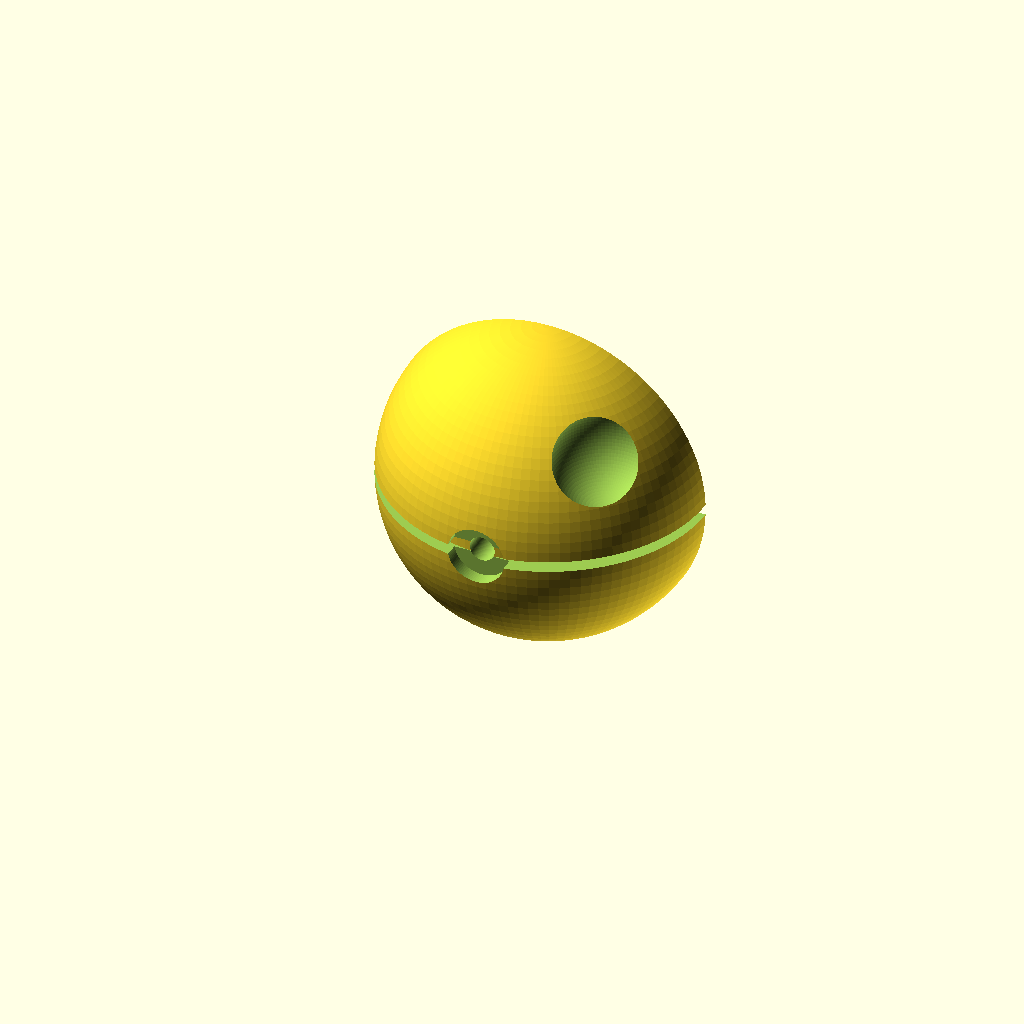
Cell 1 — every parameter at its default value.
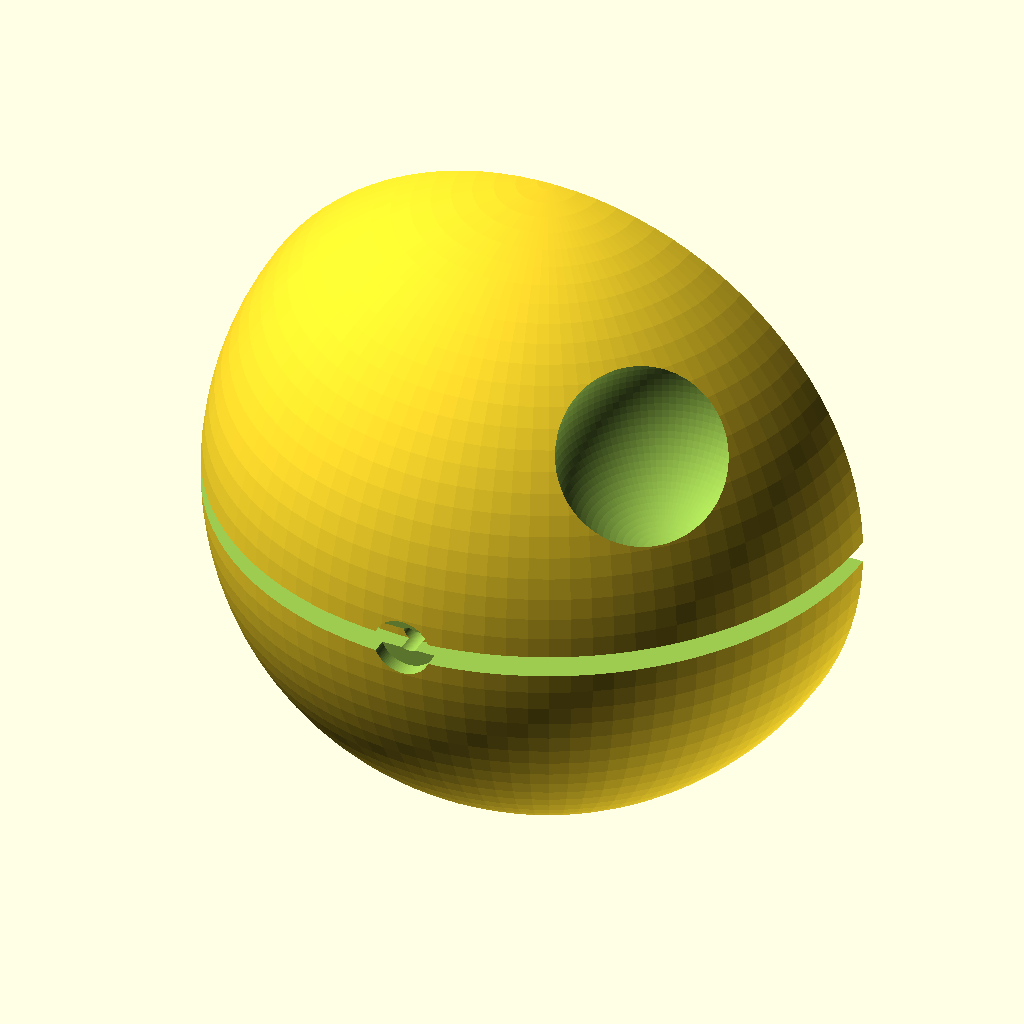
Cell 2 — rad set to 140, the other parameters unchanged.
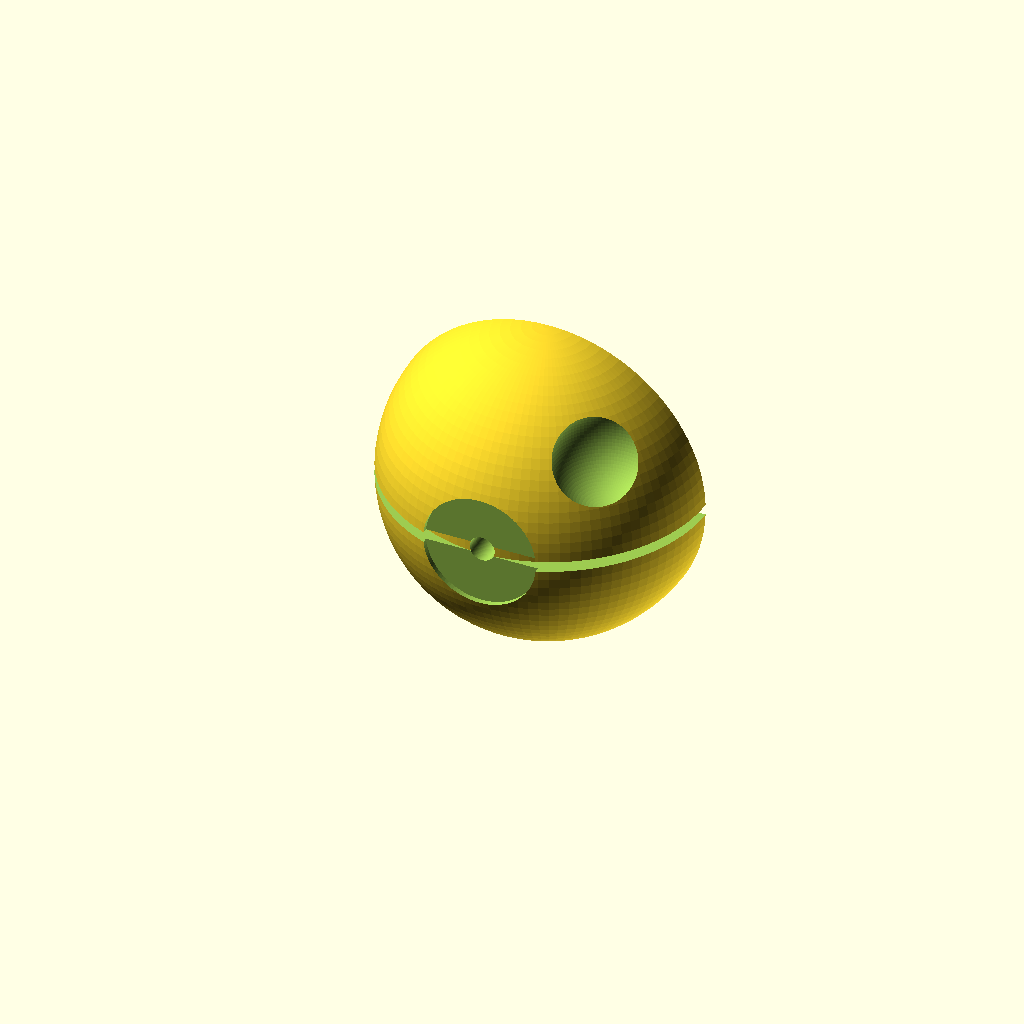
Cell 3: the same model with bD2 = 50.
One fixed orthographic camera (rotation 55°, 0°, 25°; colour scheme Cornfield) for every cell.
OpenSCAD source file inputs/thingiverse/files/thing-3907514/files/deathStarHold.scad:
// Death Star 3D Print Model
//Marcello 9/28/19

rad = 70; //main body radius
$fn = 100; 

//trench cutout
clen = 2*rad+1; 
cwid = clen;
chei = rad/15;

//bolt properties
dThru = rad+1;     //bolt extrusion length
bL1 = 8;           //bolt head depth
bD1 = 11;          //bolt hole dia
bD2 = 25;          //bolt head dia

rad2 = rad*0.9;   //trench fill
a = rad/sqrt(3)+rad/10; //cartesian conversion

//climbing hold
difference(){
    //half death star body
    difference(){
        union(){
            difference(){  
                difference(){ 
                    //main body and trench hole
                    sphere(rad, $fs = 0.01);
                    cube([clen,cwid,chei],center = true); 
                }
                //laser hole
                translate([a,-a,a]) sphere(rad/3,$fs = 0.01);
            }
            //fill trench
            cylinder(h = rad/10+1, r=rad-rad/10, center = true);
        }
        //half slice
        translate([0,rad,0]) cube([rad*2,rad*2,rad*2], center = true);
    }
    //rotate bolt hole
    rotate([90,0,0]){
        //bolt w/ fixed head size and dia.
        union(){
            translate([0,0,dThru-bL1])cylinder(h = bL1, r = bD2/2); //bolt head
            translate([0,0,-1]) cylinder(h = dThru, r = bD1/2); // bolt shaft
        }
    }
}


        
Customizer parameters (derived from the source; name, type, default, range or options):
rad: number, default 70
bL1: number, default 8
bD1: number, default 11
bD2: number, default 25
